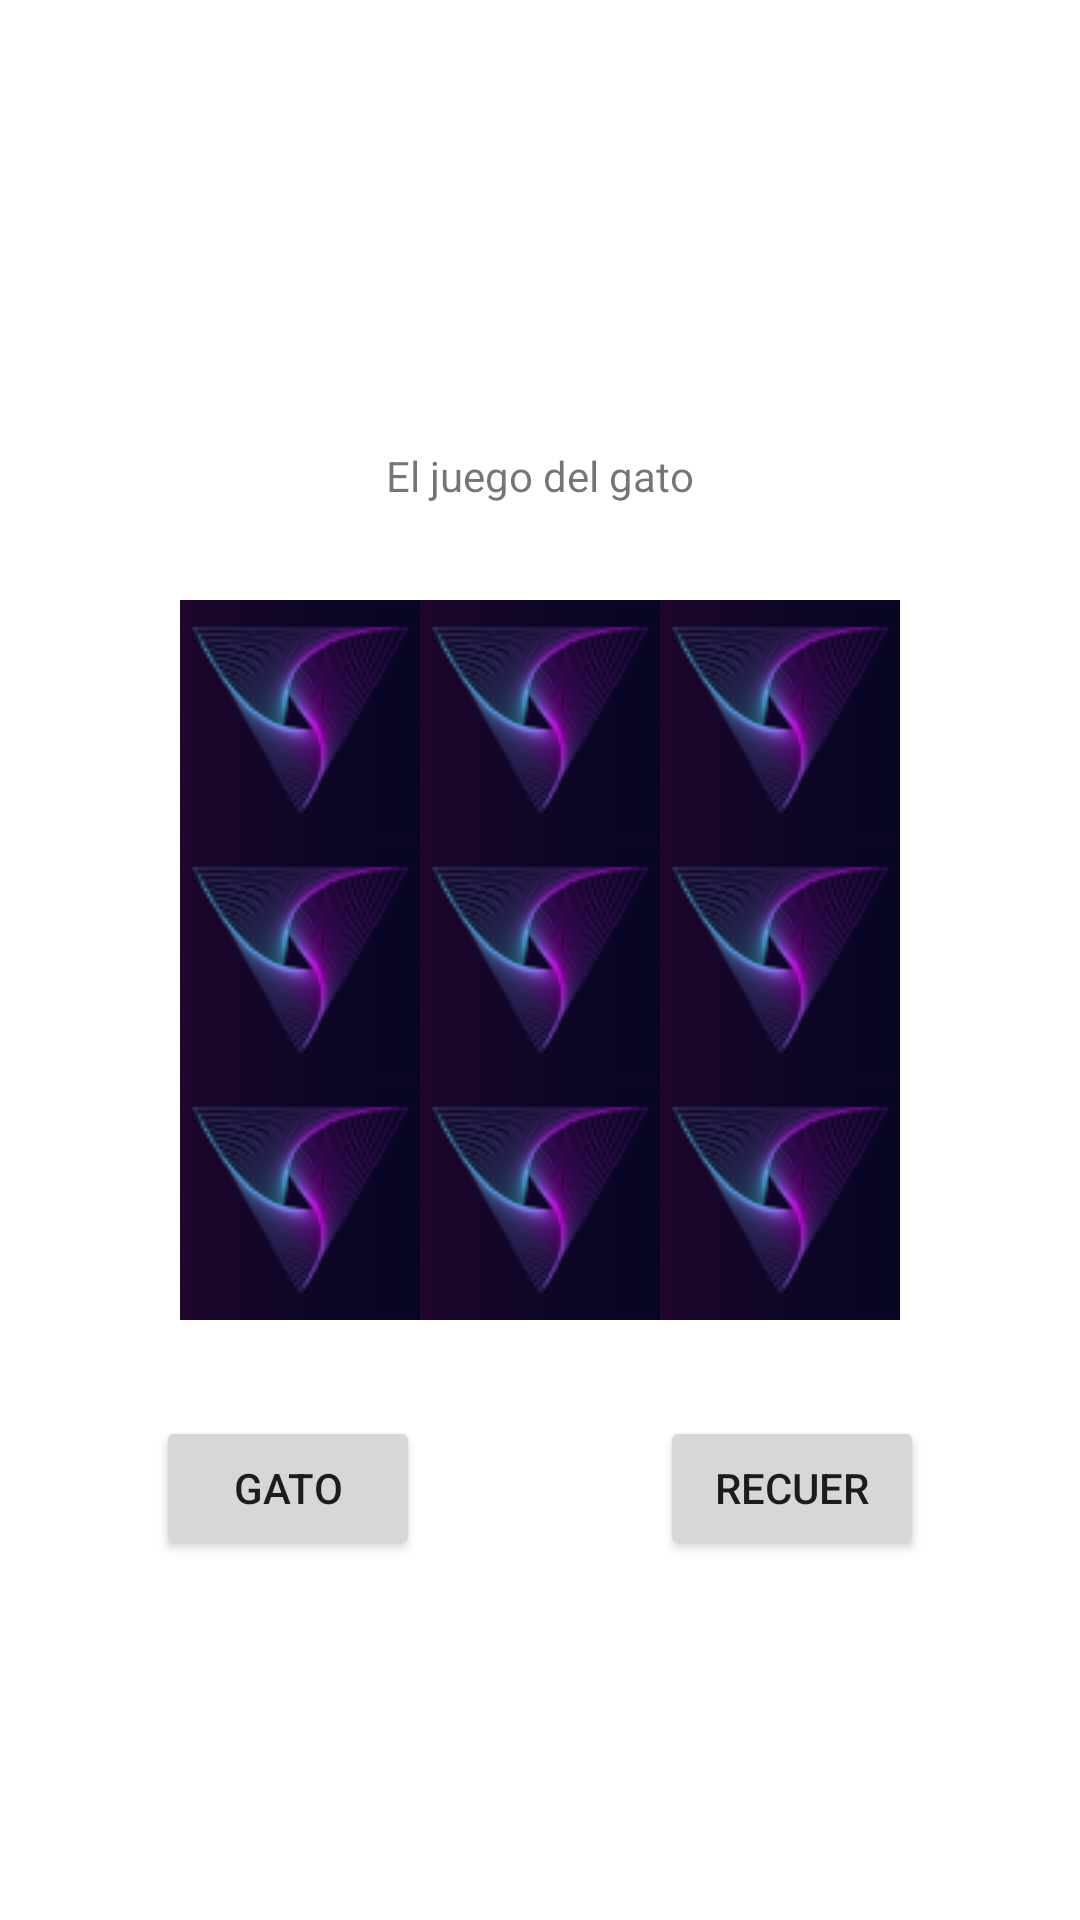

Android layout source for this screen:
<!-- AndroidManifest.xml: application theme Theme.Gato02Errores -->
<!-- res/layout/activity_main.xml -->
<?xml version="1.0" encoding="utf-8"?>
<androidx.constraintlayout.widget.ConstraintLayout xmlns:android="http://schemas.android.com/apk/res/android"
    xmlns:app="http://schemas.android.com/apk/res-auto"
    xmlns:tools="http://schemas.android.com/tools"
    android:layout_width="match_parent"
    android:layout_height="match_parent"
    tools:context=".MainActivity">

    <TextView
        android:id="@+id/textView"
        android:layout_width="wrap_content"
        android:layout_height="wrap_content"
        android:layout_marginBottom="32dp"
        android:text="@string/Ganador"
        app:layout_constraintBottom_toTopOf="@+id/img_0_1"
        app:layout_constraintLeft_toLeftOf="parent"
        app:layout_constraintRight_toRightOf="parent" />

    <ImageButton
        android:id="@+id/img_1_1"
        android:layout_width="80dp"
        android:layout_height="80dp"
        android:background="#00A6D6"
        android:onClick="clicbnt11"
        android:src="@drawable/fondo"
        app:layout_constraintBottom_toBottomOf="parent"
        app:layout_constraintEnd_toEndOf="parent"
        app:layout_constraintStart_toStartOf="parent"
        app:layout_constraintTop_toTopOf="parent"
        tools:srcCompat="@tools:sample/avatars"
        android:contentDescription="@string/todo" />

    <ImageButton
        android:id="@+id/img_1_0"
        android:layout_width="80dp"
        android:layout_height="80dp"
        android:background="#00a6d6"
        android:onClick="clicbnt10"
        android:src="@drawable/fondo"
        app:layout_constraintBottom_toBottomOf="parent"
        app:layout_constraintEnd_toStartOf="@+id/img_1_1"
        app:layout_constraintTop_toTopOf="parent"
        tools:srcCompat="@tools:sample/avatars"
        android:contentDescription="@string/todo" />

    <ImageButton
        android:id="@+id/img_1_2"
        android:layout_width="80dp"
        android:layout_height="80dp"
        android:background="#00A6D6"
        android:onClick="clicbnt12"
        android:src="@drawable/fondo"
        app:layout_constraintBottom_toBottomOf="parent"
        app:layout_constraintStart_toEndOf="@+id/img_1_1"
        app:layout_constraintTop_toTopOf="parent"
        tools:srcCompat="@tools:sample/avatars"
        android:contentDescription="@string/todo" />

    <ImageButton
        android:id="@+id/img_2_1"
        android:layout_width="80dp"
        android:layout_height="80dp"
        android:background="#00a6d6"
        android:onClick="clicbnt21"
        android:src="@drawable/fondo"
        app:layout_constraintEnd_toEndOf="parent"
        app:layout_constraintStart_toStartOf="parent"
        app:layout_constraintTop_toBottomOf="@+id/img_1_1"
        tools:srcCompat="@tools:sample/avatars"
        android:contentDescription="@string/todo" />

    <ImageButton
        android:id="@+id/img_0_1"
        android:layout_width="80dp"
        android:layout_height="80dp"
        android:background="#00a6d6"
        android:onClick="clicbnt01"
        android:src="@drawable/fondo"
        app:layout_constraintBottom_toTopOf="@+id/img_1_1"
        app:layout_constraintEnd_toEndOf="parent"
        app:layout_constraintStart_toStartOf="parent"
        tools:srcCompat="@tools:sample/avatars"
        android:contentDescription="@string/todo" />

    <ImageButton
        android:id="@+id/img_2_0"
        android:layout_width="80dp"
        android:layout_height="80dp"
        android:background="#00a6d6"
        android:onClick="clicbnt20"
        android:src="@drawable/fondo"
        app:layout_constraintEnd_toStartOf="@+id/img_2_1"
        app:layout_constraintTop_toBottomOf="@+id/img_1_0"
        tools:srcCompat="@tools:sample/avatars"
        android:contentDescription="@string/todo" />

    <ImageButton
        android:id="@+id/img_2_2"
        android:layout_width="80dp"
        android:layout_height="80dp"
        android:background="#00a6d6"
        android:onClick="clicbnt22"
        android:src="@drawable/fondo"
        app:layout_constraintStart_toEndOf="@+id/img_2_1"
        app:layout_constraintTop_toBottomOf="@+id/img_1_2"
        tools:srcCompat="@tools:sample/avatars"
        android:contentDescription="@string/todo" />

    <ImageButton
        android:id="@+id/img_0_0"
        android:layout_width="80dp"
        android:layout_height="80dp"
        android:background="#00a6d6"
        android:onClick="clicbnt00"
        android:src="@drawable/fondo"
        app:layout_constraintBottom_toTopOf="@+id/img_1_0"
        app:layout_constraintEnd_toStartOf="@+id/img_0_1"
        tools:srcCompat="@tools:sample/avatars"
        android:contentDescription="@string/todo" />

    <ImageButton
        android:id="@+id/img_0_2"
        android:layout_width="80dp"
        android:layout_height="80dp"
        android:background="#00a6d6"
        android:onClick="clicbnt02"
        android:src="@drawable/fondo"
        app:layout_constraintBottom_toTopOf="@+id/img_1_2"
        app:layout_constraintStart_toEndOf="@+id/img_0_1"
        tools:srcCompat="@tools:sample/avatars"
        android:contentDescription="@string/todo" />

    <Button
        android:id="@+id/reinicio"
        android:layout_width="wrap_content"
        android:layout_height="wrap_content"
        android:layout_marginTop="32dp"
        android:onClick="clicrein"
        android:text="@string/app_name"
        app:layout_constraintEnd_toStartOf="@+id/img_2_1"
        app:layout_constraintTop_toBottomOf="@+id/img_2_1" />

    <Button
        android:id="@+id/recuerdos"
        android:layout_width="wrap_content"
        android:layout_height="wrap_content"
        android:layout_marginTop="32dp"
        android:onClick="Finalizar"
        android:text="@string/historia"
        app:layout_constraintStart_toEndOf="@+id/img_2_1"
        app:layout_constraintTop_toBottomOf="@+id/img_2_2" />

</androidx.constraintlayout.widget.ConstraintLayout>
<!-- resources referenced by this layout -->
<resources>
  <!-- drawable fondo: png bitmap (drawable, 6087 bytes) -->
  <string name="Ganador"> El juego del gato </string>
  <string name="app_name">Gato</string>
  <string name="historia"> Recuer </string>
  <string name="todo">TODO</string>
  <style name="Theme.Gato02Errores" parent="Theme.MaterialComponents.DayNight.DarkActionBar">
          
          <item name="colorPrimary">@color/purple_500</item>
          <item name="colorPrimaryVariant">@color/purple_700</item>
          <item name="colorOnPrimary">@color/white</item>
          
          <item name="colorSecondary">@color/teal_200</item>
          <item name="colorSecondaryVariant">@color/teal_700</item>
          <item name="colorOnSecondary">@color/black</item>
          
          <item name="android:statusBarColor" tools:targetApi="l">?attr/colorPrimaryVariant</item>
          
      </style>
  <!-- not gathered from this repository: default colours our renderer supplied (Android Studio template values) -->
  <color name="purple_500">#FF6200EE</color>
  <color name="purple_700">#FF3700B3</color>
  <color name="teal_200">#FF03DAC5</color>
  <color name="teal_700">#FF018786</color>
  <color name="black">#FF000000</color>
  <color name="white">#FFFFFFFF</color>
</resources>
